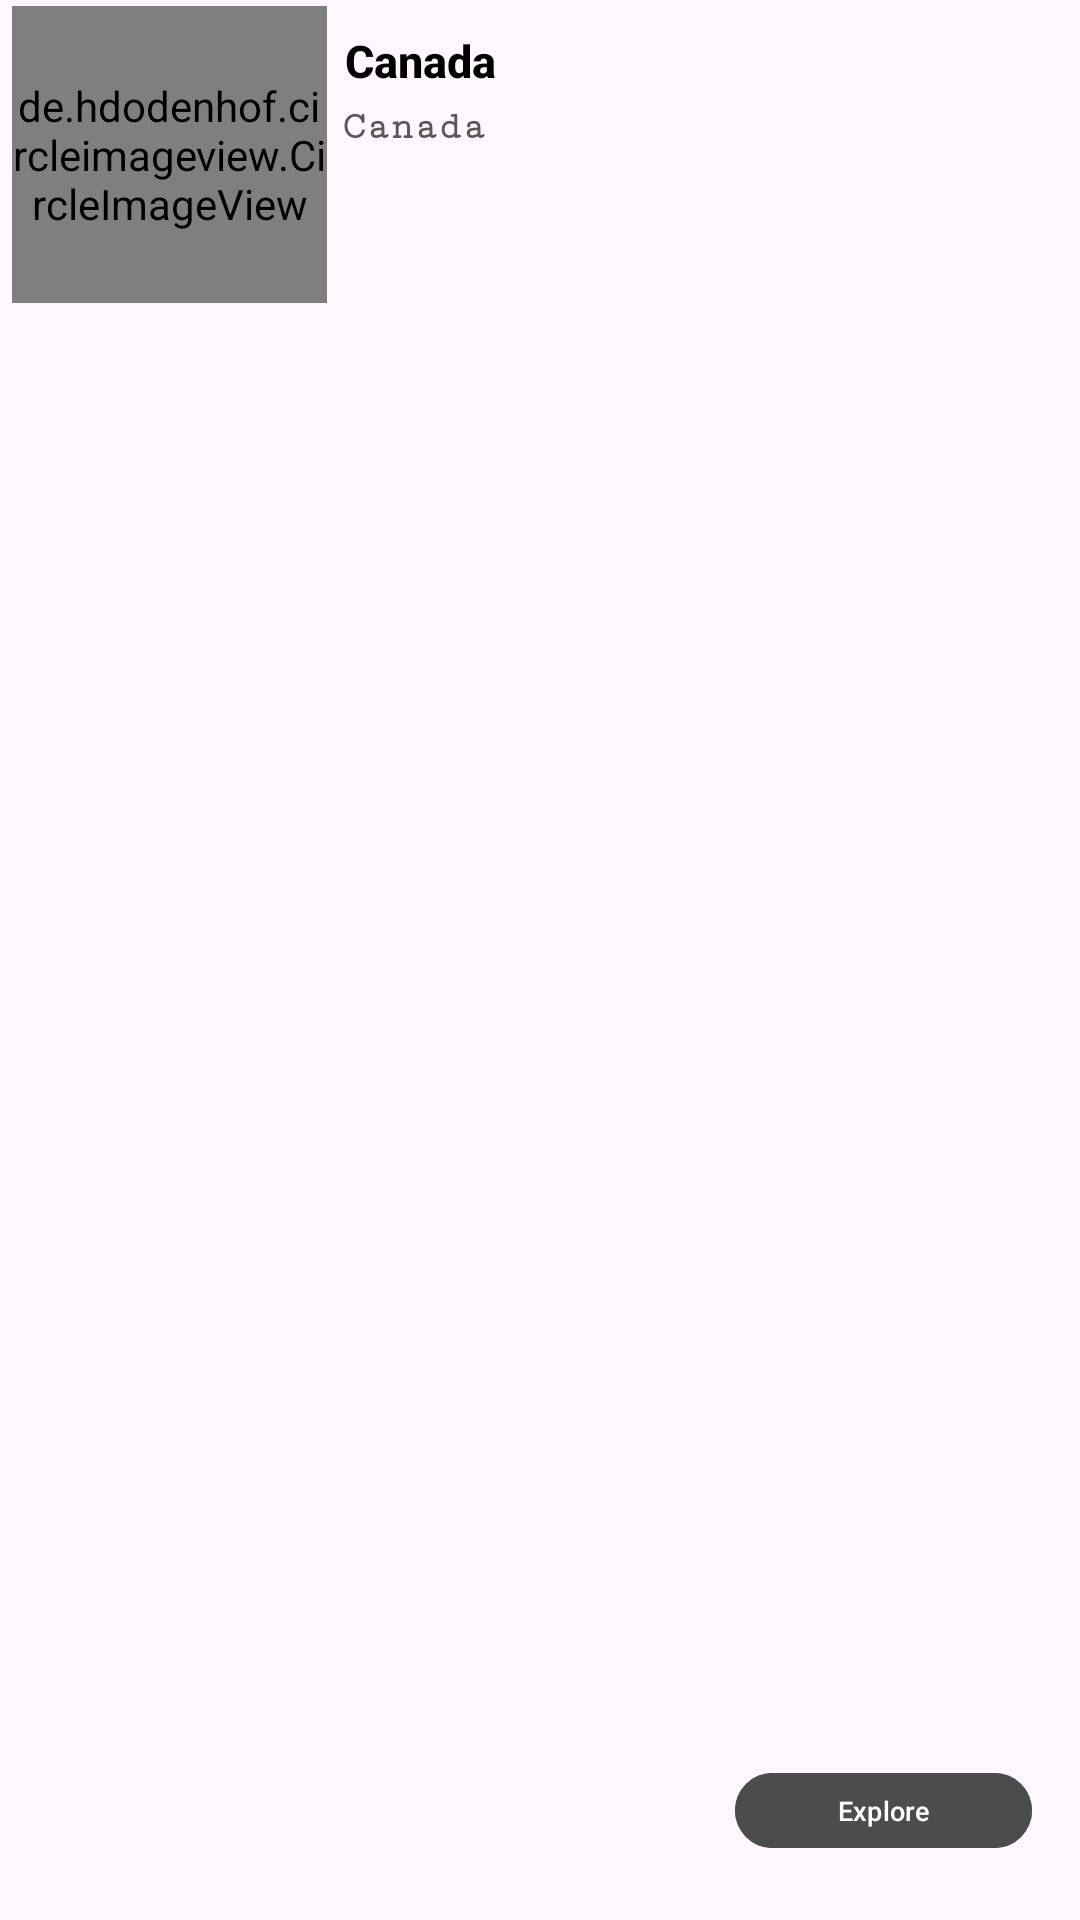

This screen was rendered from an Android layout file. Write that file and the resources it references.
<!-- AndroidManifest.xml: application theme Theme.Art_View_ -->
<!-- res/layout/list_recyclerview.xml -->
<?xml version="1.0" encoding="utf-8"?>
<androidx.constraintlayout.widget.ConstraintLayout
    xmlns:android="http://schemas.android.com/apk/res/android"
    xmlns:app="http://schemas.android.com/apk/res-auto"
    xmlns:tools="http://schemas.android.com/tools"
    android:layout_width="match_parent"
    android:layout_height="wrap_content"

    android:orientation="horizontal"
    android:id="@+id/parent_layout">

    <de.hdodenhof.circleimageview.CircleImageView
        android:id="@+id/image2"
        android:layout_width="105dp"
        android:layout_height="99dp"

        android:layout_marginStart="4dp"
        android:layout_marginTop="2dp"
        android:layout_marginBottom="6dp"
        android:src="@mipmap/ic_launcher"
        app:layout_constraintBottom_toBottomOf="parent"
        app:layout_constraintStart_toStartOf="parent"
        app:layout_constraintTop_toTopOf="parent"
        app:layout_constraintVertical_bias="0.0" />

    <TextView
        android:id="@+id/image_name2"
        android:layout_width="217dp"
        android:layout_height="22dp"
        android:layout_gravity="center_horizontal"
        android:layout_marginTop="10dp"
        android:layout_marginEnd="28dp"
        android:fontFamily="sans-serif-medium"
        android:text="Canada"
        android:textColor="#000"
        android:textSize="15sp"
        android:textStyle="bold"
        app:layout_constraintEnd_toEndOf="parent"
        app:layout_constraintTop_toTopOf="parent" />

    <TextView
        android:id="@+id/image_name22"
        android:layout_width="214dp"
        android:layout_height="wrap_content"
        android:layout_gravity="center_horizontal"
        android:layout_marginTop="3dp"
        android:layout_marginEnd="32dp"
        android:layout_marginBottom="56dp"
        android:fontFamily="serif-monospace"
        android:text="Canada"
        android:textColor="#595757"
        android:textSize="13sp"
        android:textStyle="bold"
        app:layout_constraintBottom_toBottomOf="parent"
        app:layout_constraintEnd_toEndOf="parent"
        app:layout_constraintTop_toBottomOf="@+id/image_name2"
        app:layout_constraintVertical_bias="0.0" />

    <com.google.android.material.button.MaterialButton
        android:id="@+id/button_res"
        android:layout_width="99dp"
        android:layout_height="33dp"
        android:layout_marginEnd="16dp"
        android:layout_marginBottom="20dp"
        android:backgroundTint="#4B4C4C"
        android:text="Explore"
        android:textSize="9dp"
        app:layout_constraintBottom_toBottomOf="parent"
        app:layout_constraintEnd_toEndOf="parent" />


</androidx.constraintlayout.widget.ConstraintLayout>
<!-- resources referenced by this layout -->
<resources>
  <style name="Theme.Art_View_" parent="Base.Theme.Art_View_" />
  <style name="Base.Theme.Art_View_" parent="Theme.Material3.DayNight.NoActionBar">
          
          
      </style>
</resources>
